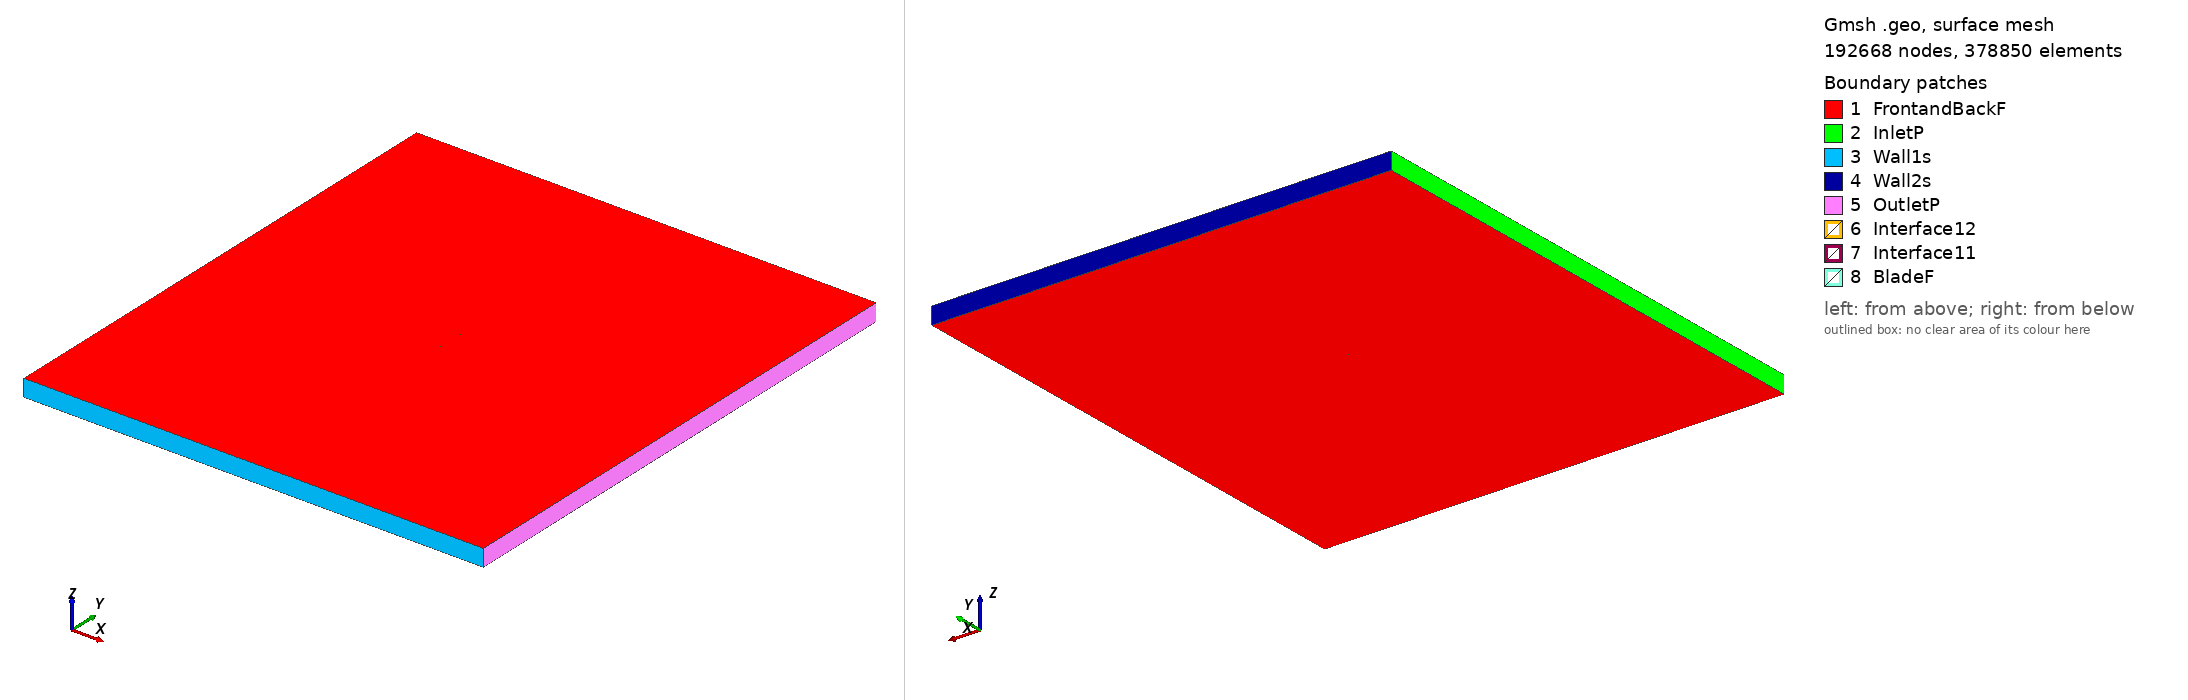

Gmsh geometry script, surface-meshed: 192668 nodes, 378850 surface elements. Boundary patches (legend numbers): 1 FrontandBackF, 2 InletP, 3 Wall1s, 4 Wall2s, 5 OutletP, 6 Interface12, 7 Interface11, 8 BladeF. Left view from above one corner, right view from below the opposite corner. Legend entries are the model's physical surfaces. The drawing asked Gmsh for element sizes between 1% and 20% of the model's largest extent; the script's own settings can give other sizes.

=== raf31_tsr_2.3174_aoa_3.9786.geo (drawn) ===
SetFactory("OpenCASCADE");

Point(1) = {0.074741, 0.733284, 0, 1.0};
Point(2) = {0.071570, 0.732878, 0, 1.0};
Point(3) = {0.063766, 0.732077, 0, 1.0};
Point(4) = {0.048144, 0.730275, 0, 1.0};
Point(5) = {0.032546, 0.728828, 0, 1.0};
Point(6) = {0.016979, 0.727812, 0, 1.0};
Point(7) = {0.001459, 0.727475, 0, 1.0};
Point(8) = {-0.014002, 0.728002, 0, 1.0};
Point(9) = {-0.029419, 0.729146, 0, 1.0};
Point(10) = {-0.037088, 0.730288, 0, 1.0};
Point(11) = {-0.044750, 0.731523, 0, 1.0};
Point(12) = {-0.052378, 0.733267, 0, 1.0};
Point(13) = {-0.059973, 0.735473, 0, 1.0};
Point(14) = {-0.063757, 0.736769, 0, 1.0};
Point(15) = {-0.067524, 0.738312, 0, 1.0};
Point(16) = {-0.071253, 0.740394, 0, 1.0};
Point(17) = {-0.073083, 0.741930, 0, 1.0};
Point(18) = {-0.074819, 0.744822, 0, 1.0};
Point(19) = {-0.072706, 0.747359, 0, 1.0};
Point(20) = {-0.070719, 0.748074, 0, 1.0};
Point(21) = {-0.066777, 0.749046, 0, 1.0};
Point(22) = {-0.062872, 0.749492, 0, 1.0};
Point(23) = {-0.058979, 0.749754, 0, 1.0};
Point(24) = {-0.051214, 0.750000, 0, 1.0};
Point(25) = {-0.043478, 0.749814, 0, 1.0};
Point(26) = {-0.035758, 0.749412, 0, 1.0};
Point(27) = {-0.028052, 0.748794, 0, 1.0};
Point(28) = {-0.012676, 0.747064, 0, 1.0};
Point(29) = {0.002681, 0.745057, 0, 1.0};
Point(30) = {0.018019, 0.742772, 0, 1.0};
Point(31) = {0.033353, 0.740425, 0, 1.0};
Point(32) = {0.048689, 0.738110, 0, 1.0};
Point(33) = {0.064044, 0.736072, 0, 1.0};
Point(34) = {0.071728, 0.735145, 0, 1.0};
Point(35) = {0.074843, 0.734754, 0, 1.0};
Point(36) = {-0.074741, -0.733284, 0, 1.0};
Point(37) = {-0.071570, -0.732878, 0, 1.0};
Point(38) = {-0.063766, -0.732077, 0, 1.0};
Point(39) = {-0.048144, -0.730275, 0, 1.0};
Point(40) = {-0.032546, -0.728828, 0, 1.0};
Point(41) = {-0.016979, -0.727812, 0, 1.0};
Point(42) = {-0.001459, -0.727475, 0, 1.0};
Point(43) = {0.014002, -0.728002, 0, 1.0};
Point(44) = {0.029419, -0.729146, 0, 1.0};
Point(45) = {0.037088, -0.730288, 0, 1.0};
Point(46) = {0.044750, -0.731523, 0, 1.0};
Point(47) = {0.052378, -0.733267, 0, 1.0};
Point(48) = {0.059973, -0.735473, 0, 1.0};
Point(49) = {0.063757, -0.736769, 0, 1.0};
Point(50) = {0.067524, -0.738312, 0, 1.0};
Point(51) = {0.071253, -0.740394, 0, 1.0};
Point(52) = {0.073083, -0.741930, 0, 1.0};
Point(53) = {0.074819, -0.744822, 0, 1.0};
Point(54) = {0.072706, -0.747359, 0, 1.0};
Point(55) = {0.070719, -0.748074, 0, 1.0};
Point(56) = {0.066777, -0.749046, 0, 1.0};
Point(57) = {0.062872, -0.749492, 0, 1.0};
Point(58) = {0.058979, -0.749754, 0, 1.0};
Point(59) = {0.051214, -0.750000, 0, 1.0};
Point(60) = {0.043478, -0.749814, 0, 1.0};
Point(61) = {0.035758, -0.749412, 0, 1.0};
Point(62) = {0.028052, -0.748794, 0, 1.0};
Point(63) = {0.012676, -0.747064, 0, 1.0};
Point(64) = {-0.002681, -0.745057, 0, 1.0};
Point(65) = {-0.018019, -0.742772, 0, 1.0};
Point(66) = {-0.033353, -0.740425, 0, 1.0};
Point(67) = {-0.048689, -0.738110, 0, 1.0};
Point(68) = {-0.064044, -0.736072, 0, 1.0};
Point(69) = {-0.071728, -0.735145, 0, 1.0};
Point(70) = {-0.074843, -0.734754, 0, 1.0};

// Lines: first blade (splines 1-4)
Spline(1) = {1:35};
Spline(2) = {35,1};

// Lines: second blade (splines 5-8)
Spline(3) = {36:70};
Spline(4) = {70,36};

// Outer domain (points 20001-4 and lines)
Point(71) = {-13.50000000, -15.00000000, 0, 1.0};
Point(72) = {-13.50000000, 15.00000000, 0, 1.0};
Point(73) = {13.50000000, 15.00000000, 0, 1.0};
Point(74) = {13.50000000, -15.00000000, 0, 1.0};
Line(11) = {71, 72};
Line(12) = {72, 73};
Line(13) = {73, 74};
Line(14) = {71, 74};

// Interface (between moving and stationary domain) (circles)
Circle(9) = {0, 0, 0, 0.80000000, 0, 2*Pi};
Circle(10) = {0, 0, 0, 0.80000000, 0, 2*Pi};

// Loops collect Lines/Splines/etc (blade1, blade2, domain, first circle)
Line Loop(1) = {1:2};
Line Loop(2) = {3:4};
Line Loop(3) = {11,12,13,-14};
Line Loop(4) = {9};

// BooleanDifference cuts out the circle/interface from the domain
Plane Surface(1) = {3};
Plane Surface(2) = {4};
BooleanDifference{ Surface{1}; Delete;}{ Surface{2}; Delete;}

// This one cuts out the blades from the inner circle/interface
Line Loop(6) = {10};
Plane Surface(5) = {6};
Plane Surface(6) = {1};
Plane Surface(7) = {2};
BooleanDifference{ Surface{5}; Delete;}{ Surface{6,7}; Delete;}

// extrude to 3rd dimension
Extrude {0, 0, 1} {Surface{1}; Surface{5}; Layers{1}; Recombine;}

// Physical Surfaces are the named boundaries (patches)
Physical Surface("Interface11") = {12};
Physical Surface("Interface12") = {10};

// sides of domain
Physical Surface("InletP") = {6};
Physical Surface("OutletP") = {9};

// top and bottom of domain
Physical Surface("Wall1s") = {7};
Physical Surface("Wall2s") = {8};

// Check FrontandBackF by ensuring there is nothing in the 3rd dimension
Physical Surface("FrontandBackF") = {1,11,5,17};
Physical Surface("BladeF") = {13:16};
Physical Volume("Turbine") = {2};
Physical Volume("Farfield") = {1};

// settings for airfoil boundary layer
Field[1] = BoundaryLayer;
Field[1].EdgesList = {1:4};
Field[1].hwall_n = 1e-3;
Field[1].thickness = 1.5e-2;
Field[1].ratio = 1.05;
Field[1].Quads = 1;
BoundaryLayer Field = 1;

// control points for mesh (blade and interface)
// floor((arc length / 1.5mm)/ 2) -> Transfinite Line
Transfinite Line {1,3} = 101 Using Progression 1;
Transfinite Line {2,4} = 2 Using Progression 1;
Transfinite Line {9, 15} = 800 Using Progression 1;

// For more information on gmsh syntax, visit http://gmsh.info/doc/texinfo/gmsh.html
